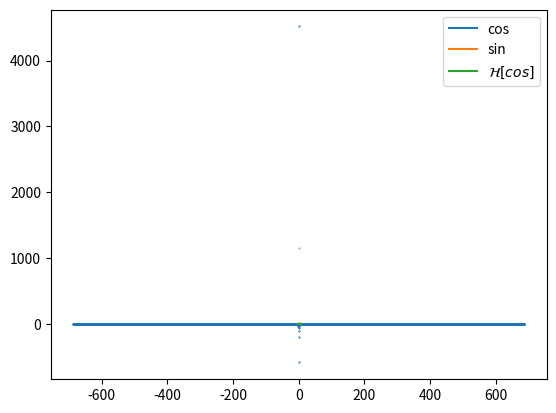

This chart was generated by the following Python code:
import matplotlib.pyplot as plt
from scipy.signal import hilbert
import numpy as np

'''
    This is a simple test of the behaviour  of the hilbert transform. 
    The goal was to get a feel for edge effects 
'''

x = np.linspace(-1, np.pi * 2, 10000)

cos = np.cos(x)
sin = np.sin(x)
sinH = np.imag(hilbert(cos))

plt.plot(x, cos, label = "cos")
plt.plot(x, sin, label = "sin")
plt.plot(x, sinH, label = "$\\mathcal{H}[cos]$")
plt.legend()
plt.show()

fft = np.fft.fft(cos)
fffreq = np.fft.fftfreq(len(cos), x[1] - x[0])

plt.scatter(fffreq, fft, s=0.1)
plt.show()